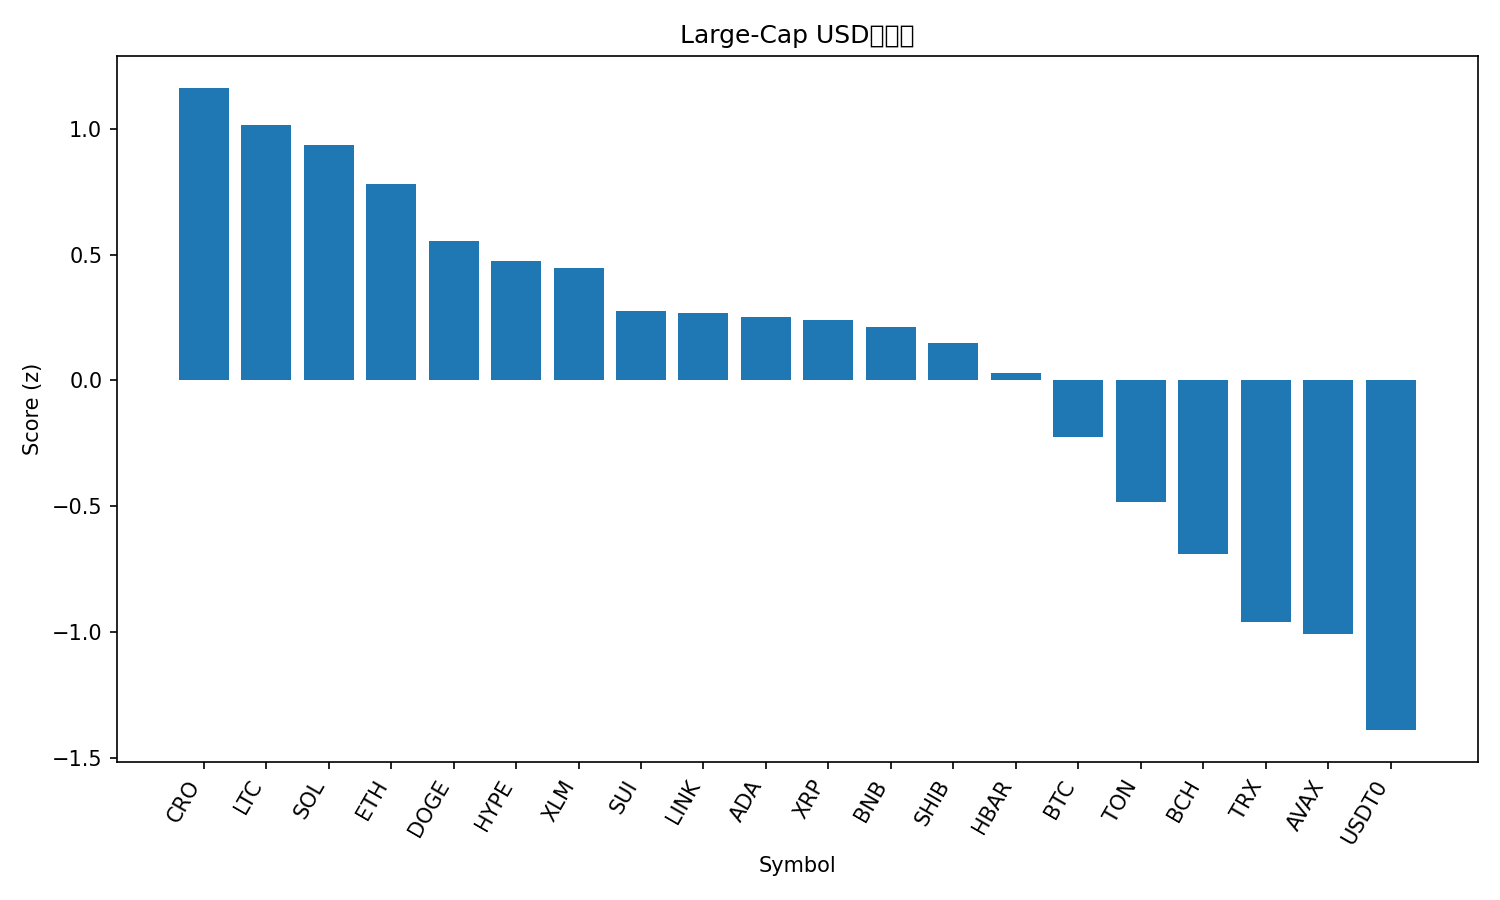

The data file committed next to this chart (first rows):
rank, name, symbol, price, pct_1h, pct_24h, pct_7d, pct_1h_vs_btc, pct_24h_vs_btc, pct_7d_vs_btc, market_cap_rank, market_cap, volume_usd, score
1, Cronos, CRO, 0.2178, 0.8852, 8.852, 16.95, 0.04721, 6.786, 9.267, 31, 7571142954, 140149777, 1.163
2, Litecoin, LTC, 119.3, 1.263, 7.103, 14.22, 0.4251, 5.038, 6.542, 26, 9107843061, 1490864981, 1.017
3, Solana, SOL, 228.2, 2.094, 3.471, 13.51, 1.256, 1.406, 5.828, 6, 123673495437, 8619585601, 0.9346
4, Ethereum, ETH, 4462, 2.024, 2.983, 11.55, 1.186, 0.9178, 3.869, 2, 537179242119, 42790576278, 0.7792
5, Dogecoin, DOGE, 0.2563, 1.387, 4.425, 11.05, 0.5489, 2.36, 3.372, 8, 38638219872, 3162293794, 0.5555
6, Hyperliquid, HYPE, 49.39, 0.7788, 4.446, 18.8, -0.05923, 2.38, 11.11, 17, 13359577136, 611818594, 0.476
7, Stellar, XLM, 0.4043, 1.317, 3.9, 11.57, 0.4792, 1.835, 3.885, 20, 12898743138, 453536214, 0.446
8, Sui, SUI, 3.56, 1.571, 2.002, 10.84, 0.7331, -0.06344, 3.155, 18, 12883753404, 1265510514, 0.2758
9, Chainlink, LINK, 22.53, 2.138, 0.4525, 8.013, 1.3, -1.613, 0.331, 14, 15234402407, 894594687, 0.2698
10, Cardano, ADA, 0.8573, 1.715, 1.857, 8.436, 0.8771, -0.2082, 0.7537, 11, 31243940968, 1652403289, 0.2511
11, XRP, XRP, 3.02, 1.645, 2.575, 6.133, 0.8065, 0.5097, -1.55, 3, 180026947249, 5941115637, 0.2412
12, BNB, BNB, 1060, 1.197, 4.087, 6.478, 0.3586, 2.021, -1.204, 5, 147307292649, 2094770163, 0.2141
13, Shiba Inu, SHIB, 1.256e-05, 1.655, 2.15, 5.545, 0.8169, 0.08492, -2.137, 32, 7393447340, 202511632, 0.1503
14, Hedera, HBAR, 0.2268, 1.545, 1.804, 5.53, 0.7074, -0.2618, -2.152, 25, 9604946701, 247964500, 0.02894
15, Bitcoin, BTC, 120191, 0.838, 2.066, 7.682, 0.0, 0.0, 0.0, 1, 2391665353319, 68973183290, -0.2233
16, Toncoin, TON, 2.81, 1.021, 1.565, 1.324, 0.1828, -0.5009, -6.358, 33, 7075539334, 149896033, -0.4841
17, Bitcoin Cash, BCH, 589.4, 0.5402, 0.8392, 6.627, -0.2978, -1.226, -1.055, 22, 11734451844, 397554336, -0.6906
18, TRON, TRX, 0.3427, 0.392, 0.7831, 2.063, -0.446, -1.282, -5.619, 10, 32427419147, 639403901, -0.9597
19, Avalanche, AVAX, 30.14, 1.043, -1.436, -0.5046, 0.2049, -3.501, -8.187, 21, 12712337520, 1416940481, -1.008
20, USDT0, USDT0, 1.001, -0.008173, 0.06362, 0.04874, -0.8462, -2.002, -7.633, 34, 6965513409, 705694501, -1.391
21, Figure Heloc, FIGR_HELOC, 1.005, -0.477, -2.796, 0.5201, -1.315, -4.861, -7.162, 19, 12882340982, 40798183, -2.107
